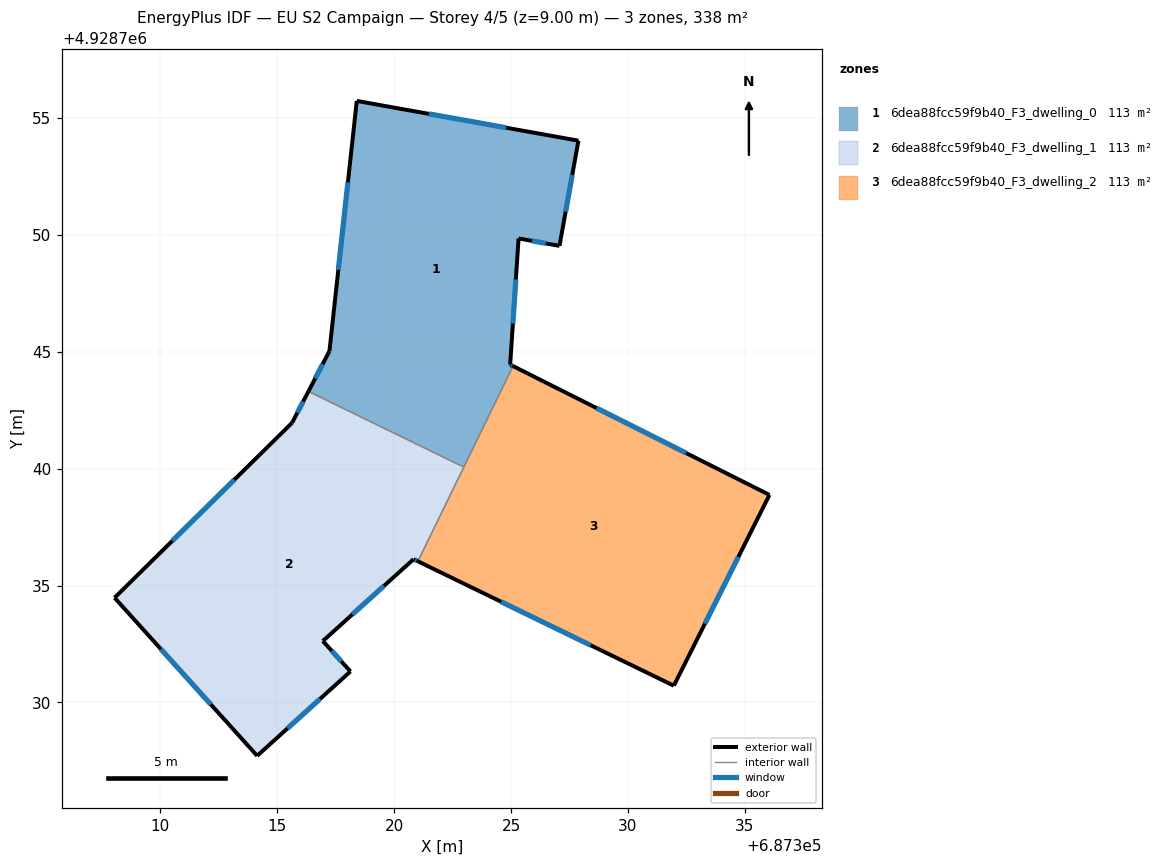
=== STOREY PLAN SPEC (per zone: floor XY polygon, exterior-wall plan segments, windows/doors) ===
zone 1: 6dea88fcc59f9b40_F3_dwelling_0  (112.5 m²)
  floor: (687327.88, 4928754.03) (687327.07, 4928749.53) (687325.32, 4928749.85) (687324.96, 4928744.45) (687325.08, 4928744.39) (687322.98, 4928740.07) (687316.33, 4928743.31) (687317.23, 4928745.03) (687318.40, 4928755.73)
  exterior wall: (687327.88, 4928754.03) – (687318.40, 4928755.73)  [9.6 m]
    window: (687324.80, 4928754.58) – (687321.48, 4928755.18)  [3.5 m²]
  exterior wall: (687327.07, 4928749.53) – (687327.88, 4928754.03)  [4.6 m]
    window: (687327.33, 4928750.99) – (687327.62, 4928752.57)  [1.7 m²]
  exterior wall: (687325.32, 4928749.85) – (687327.07, 4928749.53)  [1.8 m]
    window: (687325.89, 4928749.74) – (687326.50, 4928749.63)  [0.7 m²]
  exterior wall: (687324.96, 4928744.45) – (687325.32, 4928749.85)  [5.4 m]
    window: (687325.08, 4928746.21) – (687325.20, 4928748.09)  [2.0 m²]
  exterior wall: (687325.08, 4928744.39) – (687324.96, 4928744.45)  [0.1 m]
    window: (687325.04, 4928744.41) – (687325.00, 4928744.43)  [0.1 m²]
  exterior wall: (687317.23, 4928745.03) – (687316.33, 4928743.31)  [1.9 m]
    window: (687316.94, 4928744.47) – (687316.63, 4928743.87)  [0.7 m²]
  exterior wall: (687318.40, 4928755.73) – (687317.23, 4928745.03)  [10.8 m]
    window: (687318.02, 4928752.25) – (687317.61, 4928748.51)  [3.9 m²]
  interior walls: 2
zone 2: 6dea88fcc59f9b40_F3_dwelling_1  (112.5 m²)
  floor: (687322.98, 4928740.07) (687321.02, 4928736.04) (687320.83, 4928736.13) (687316.95, 4928732.63) (687318.13, 4928731.33) (687314.14, 4928727.72) (687308.04, 4928734.48) (687315.63, 4928741.96) (687316.33, 4928743.31)
  exterior wall: (687308.04, 4928734.48) – (687314.14, 4928727.72)  [9.1 m]
    window: (687310.02, 4928732.28) – (687312.16, 4928729.92)  [3.3 m²]
  exterior wall: (687315.63, 4928741.96) – (687308.04, 4928734.48)  [10.7 m]
    window: (687313.16, 4928739.53) – (687310.51, 4928736.91)  [3.9 m²]
  exterior wall: (687316.33, 4928743.31) – (687315.63, 4928741.96)  [1.5 m]
    window: (687316.10, 4928742.87) – (687315.86, 4928742.40)  [0.6 m²]
  exterior wall: (687320.83, 4928736.13) – (687321.02, 4928736.04)  [0.2 m]
    window: (687320.89, 4928736.10) – (687320.95, 4928736.07)  [0.1 m²]
  exterior wall: (687316.95, 4928732.63) – (687320.83, 4928736.13)  [5.2 m]
    window: (687318.21, 4928733.77) – (687319.57, 4928734.99)  [1.9 m²]
  exterior wall: (687318.13, 4928731.33) – (687316.95, 4928732.63)  [1.8 m]
    window: (687317.75, 4928731.75) – (687317.33, 4928732.21)  [0.6 m²]
  exterior wall: (687314.14, 4928727.72) – (687318.13, 4928731.33)  [5.4 m]
    window: (687315.44, 4928728.89) – (687316.83, 4928730.16)  [2.0 m²]
  interior walls: 2
zone 3: 6dea88fcc59f9b40_F3_dwelling_2  (112.5 m²)
  floor: (687336.05, 4928738.88) (687331.96, 4928730.72) (687321.02, 4928736.04) (687325.08, 4928744.39)
  exterior wall: (687336.05, 4928738.88) – (687325.08, 4928744.39)  [12.3 m]
    window: (687332.48, 4928740.67) – (687328.65, 4928742.60)  [4.5 m²]
  exterior wall: (687331.96, 4928730.72) – (687336.05, 4928738.88)  [9.1 m]
    window: (687333.29, 4928733.37) – (687334.72, 4928736.23)  [3.3 m²]
  exterior wall: (687321.02, 4928736.04) – (687331.96, 4928730.72)  [12.2 m]
    window: (687324.57, 4928734.31) – (687328.40, 4928732.45)  [4.5 m²]
  interior walls: 2

=== DERIVED (storey summary) ===
Building: EU S2 Campaign
Storey: 4 of 5  (floor level z = 9.00 m)
Storey gross floor area: 337.5 m²
Zones on this storey: 3
  - 6dea88fcc59f9b40_F3_dwelling_0: floor 112.5 m²; exterior wall 34.2 m (102.7 m²); 7 window(s) 12.6 m²; WWR 12.2%
  - 6dea88fcc59f9b40_F3_dwelling_1: floor 112.5 m²; exterior wall 33.8 m (101.5 m²); 7 window(s) 12.4 m²; WWR 12.2%
  - 6dea88fcc59f9b40_F3_dwelling_2: floor 112.5 m²; exterior wall 33.6 m (100.7 m²); 3 window(s) 12.3 m²; WWR 12.2%
Zone adjacency (shared interzone walls):
  - 6dea88fcc59f9b40_F3_dwelling_0 ↔ 6dea88fcc59f9b40_F3_dwelling_1
  - 6dea88fcc59f9b40_F3_dwelling_0 ↔ 6dea88fcc59f9b40_F3_dwelling_2
  - 6dea88fcc59f9b40_F3_dwelling_1 ↔ 6dea88fcc59f9b40_F3_dwelling_2